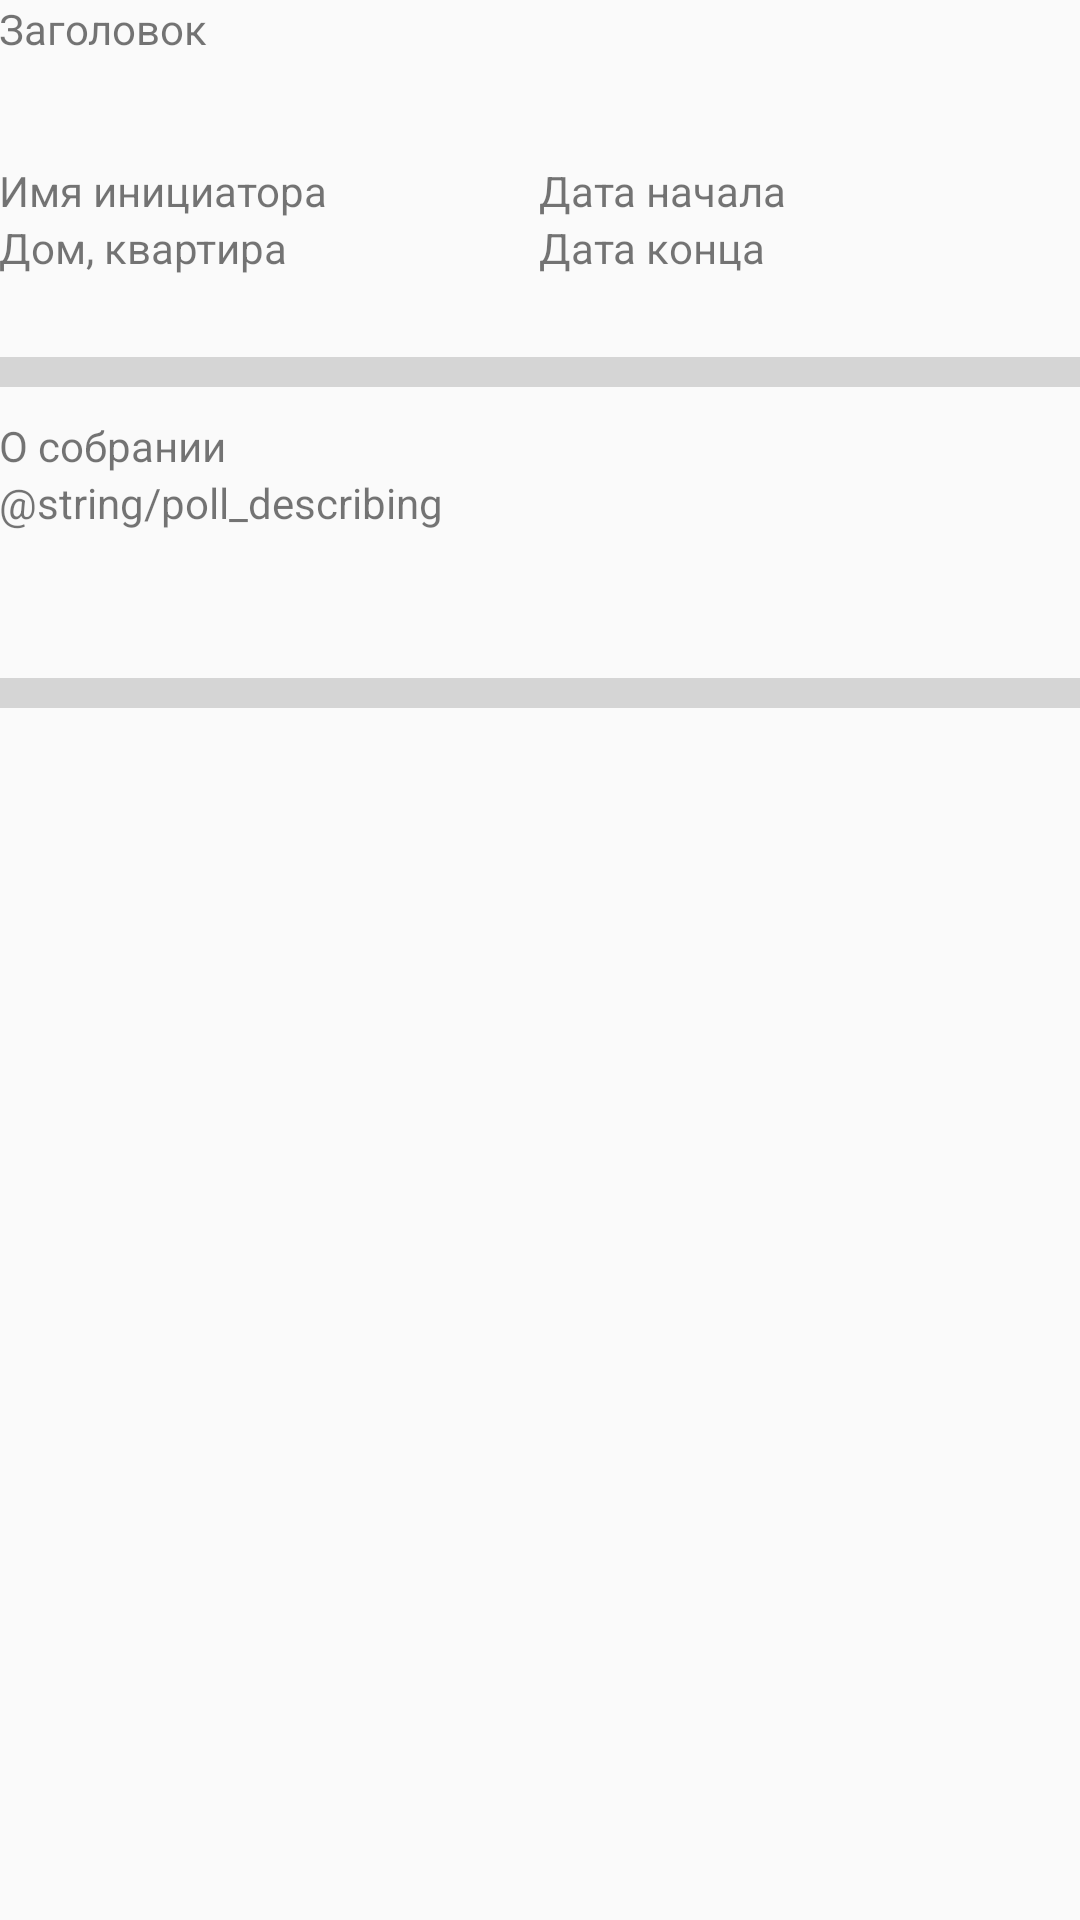

Here is an Android app screen rendered from its layout file. Give the layout XML and the strings, colors and styles it references.
<!-- AndroidManifest.xml: application theme AppTheme -->
<!-- res/layout/activity_poll_information.xml -->
<?xml version="1.0" encoding="utf-8"?>
<LinearLayout xmlns:android="http://schemas.android.com/apk/res/android"
    xmlns:app="http://schemas.android.com/apk/res-auto"
    xmlns:tools="http://schemas.android.com/tools"
    android:layout_width="match_parent"
    android:layout_height="match_parent"
    tools:context=".ui.activity.PollInformationActivity"
    android:padding="@dimen/page_padding"
    android:orientation="vertical">

    <TextView
        android:id="@+id/poll_information_title"
        android:layout_width="match_parent"
        android:layout_height="wrap_content"
        android:layout_marginBottom="35dp"
        android:text="Заголовок"

        app:layout_constraintEnd_toEndOf="parent"
        app:layout_constraintStart_toStartOf="parent"
        app:layout_constraintTop_toTopOf="parent" />


    <LinearLayout
        android:layout_width="match_parent"
        android:layout_height="wrap_content"
        android:orientation="vertical"
        app:layout_constraintTop_toTopOf="parent"
        tools:layout_editor_absoluteX="16dp">

        <LinearLayout
            android:id="@+id/linearLayout"
            android:layout_width="357dp"
            android:layout_height="65dp"
            android:orientation="horizontal"
            app:layout_constraintEnd_toEndOf="parent"
            app:layout_constraintHorizontal_bias="0.473"
            app:layout_constraintStart_toStartOf="parent"
            app:layout_constraintTop_toTopOf="parent">

            <LinearLayout
                android:id="@+id/linearLayout3"
                android:layout_width="180dp"
                android:layout_height="63dp"
                android:layout_marginBottom="216dp"
                android:orientation="vertical"
                app:layout_constraintBottom_toBottomOf="parent"
                app:layout_constraintStart_toEndOf="parent"
                app:layout_constraintStart_toStartOf="parent">

                <TextView
                    android:id="@+id/poll_information_initiator_name"
                    android:layout_width="wrap_content"
                    android:layout_height="wrap_content"
                    android:text="Имя инициатора" />

                <TextView
                    android:layout_width="wrap_content"
                    android:layout_height="wrap_content"
                    android:text="Дом, квартира" />

            </LinearLayout>

            <LinearLayout
                android:id="@+id/linearLayout4"
                android:layout_width="180dp"
                android:layout_height="62dp"
                android:orientation="vertical"
                app:layout_constraintBottom_toBottomOf="parent"
                app:layout_constraintStart_toEndOf="parent"
                app:layout_constraintStart_toStartOf="parent">


                <TextView
                    android:layout_width="wrap_content"
                    android:layout_height="wrap_content"
                    android:text="Дата начала" />

                <TextView
                    android:layout_width="wrap_content"
                    android:layout_height="wrap_content"
                    android:text="Дата конца" />
            </LinearLayout>
        </LinearLayout>

        <View
            android:layout_width="match_parent"
            android:layout_height="10dp"
            android:layout_marginBottom="10dp"
            android:background="#77aaaaaa" />

        <TextView
            android:layout_width="match_parent"
            android:layout_height="wrap_content"
            android:text="О собрании" />

        <TextView
            android:id="@+id/poll_information_description"
            android:layout_width="match_parent"
            android:layout_height="wrap_content"
            android:lines="4"
            android:text="@string/poll_describing" />

        <View
            android:layout_width="match_parent"
            android:layout_height="10dp"
            android:layout_marginBottom="10dp"
            android:background="#77aaaaaa" />

        <androidx.viewpager.widget.ViewPager
            android:id="@+id/poll_information_viewpager"
            android:layout_width="match_parent"
            android:layout_height="match_parent"
            android:layout_gravity="bottom" />

    </LinearLayout>
</LinearLayout>
<!-- resources referenced by this layout -->
<resources>
  <style name="AppTheme" parent="Theme.AppCompat.Light.NoActionBar">
          
          <item name="colorPrimary">@color/colorPrimary</item>
          <item name="colorPrimaryDark">@color/colorPrimaryDark</item>
          <item name="colorAccent">@color/colorAccent</item>
      </style>
  <color name="colorPrimary">#008577</color>
  <color name="colorPrimaryDark">#00574B</color>
  <color name="colorAccent">#D81B60</color>
</resources>
